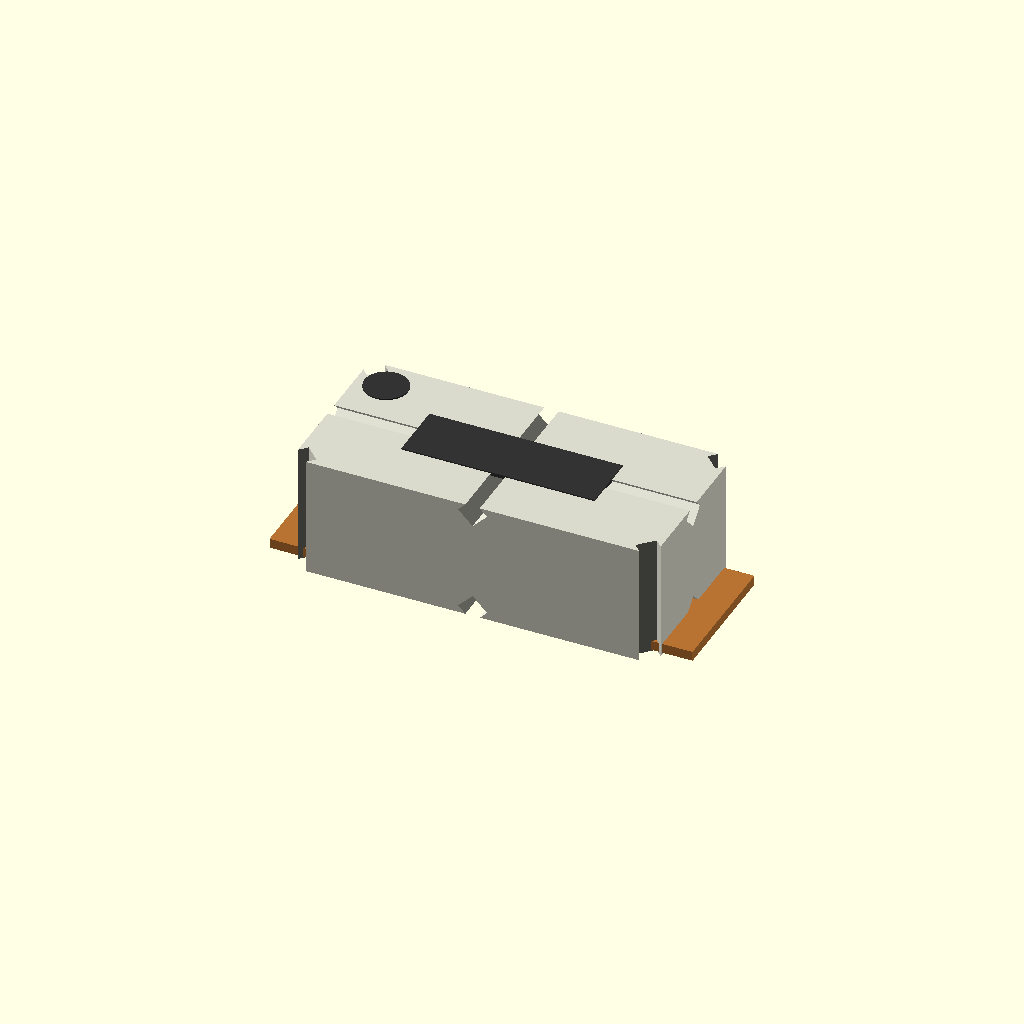
Cell 1: the model at its default parameters.
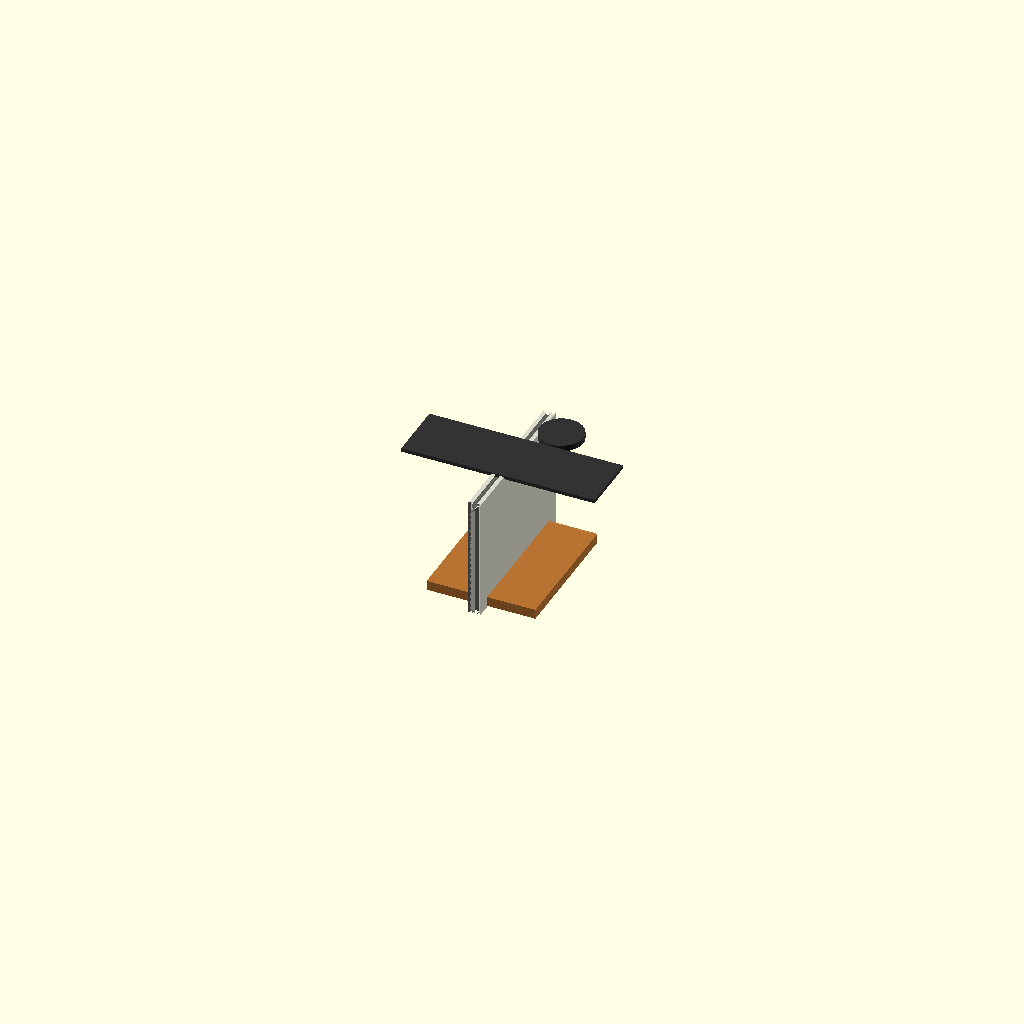
Cell 2: the same model with body_L = 0.1.
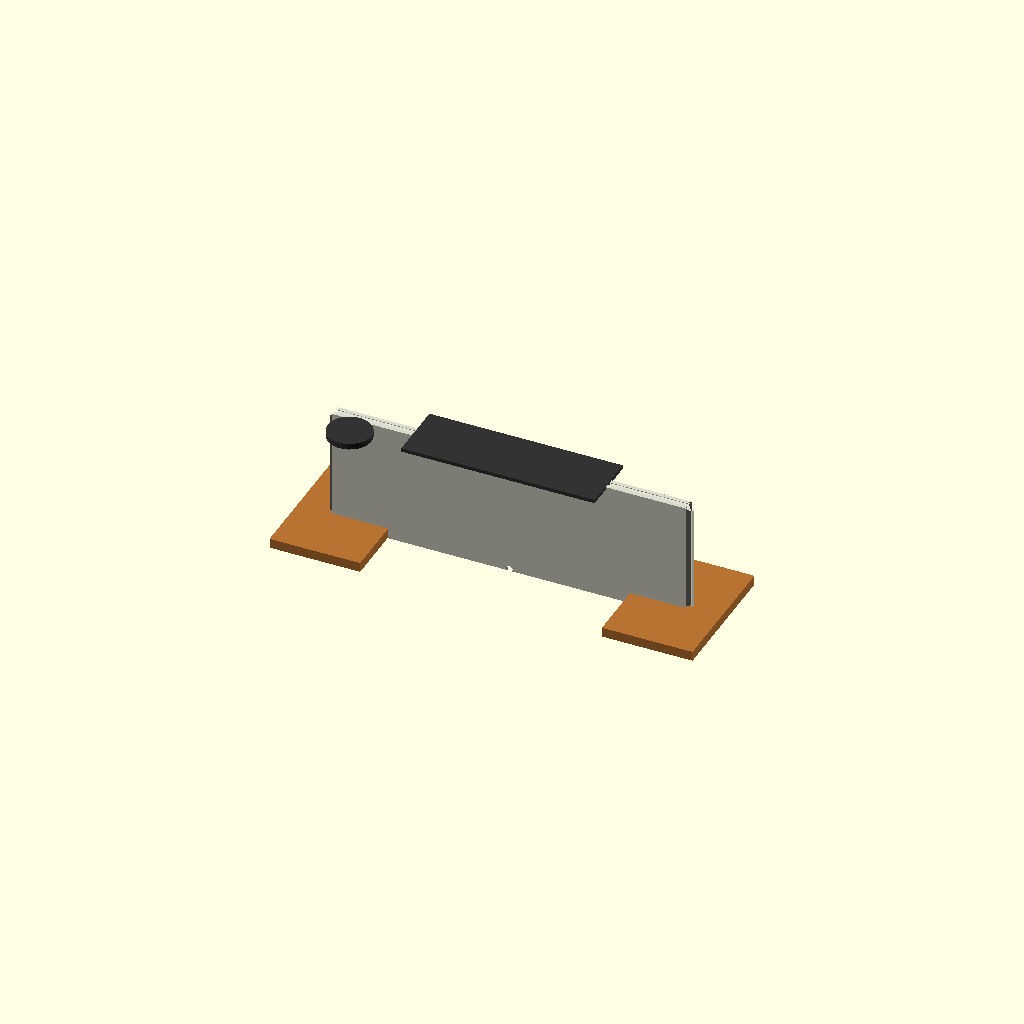
Cell 3 — body_W set to 0.1, the other parameters unchanged.
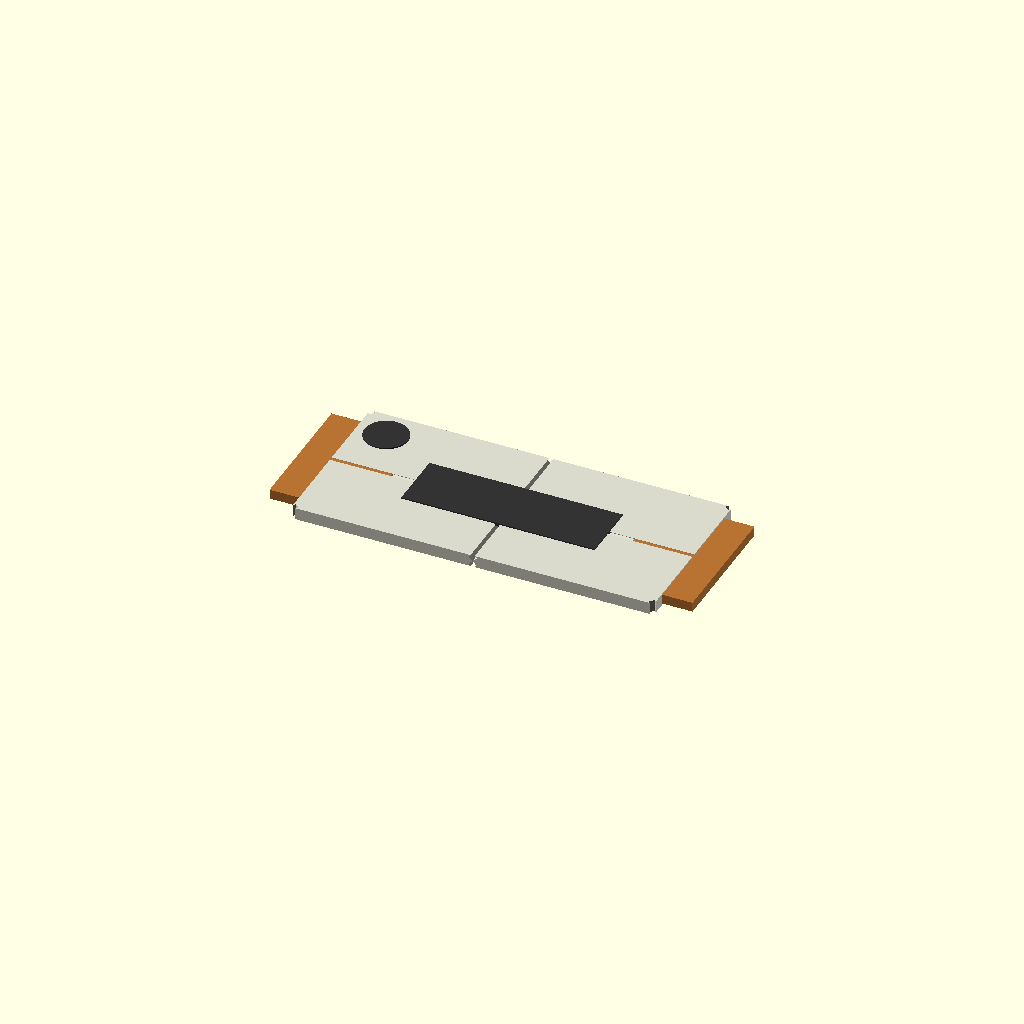
Cell 4: body_H = 0.1 (everything else at default).
One fixed orthographic camera (rotation 55°, 0°, 25°; colour scheme Cornfield) for every cell.
Source of the model, results/nopscadlib/ablations/no_verification/scad/smd__SOT23.scad:
// SMD package: overall body [L,W,H] = [3, 1.4, 1.0] mm
// One connected solid (pads fused to body with small overlap)

$fn = 48;

// Parameters
body_L = 3.0; //[1.5:6.0:0.1]
body_W = 1.4; //[0.7:2.8:0.1]
body_H = 1.0; //[0.5:2.0:0.1]

pad_L = 0.5; //[0.25:1.0:0.05]
pad_W = 1.1; //[0.6:1.4:0.05]
pad_T = 0.08; //[0.03:0.2:0.01]
pad_overlap = 0.25; //[0.05:0.8:0.05]  // overlap into body to guarantee connectivity

mark_R = 0.18; //[0.08:0.4:0.01]
mark_inset = 0.25; //[0.1:0.6:0.05]
mark_T = 0.05; //[0.02:0.15:0.01]

top_mark_L = 1.6; //[0.8:2.8:0.1]
top_mark_W = 0.5; //[0.2:1.2:0.05]
top_mark_T = 0.03; //[0.01:0.12:0.01]

chamfer = 0.12; //[0.00:0.35:0.01]     // small, safe chamfer
eps = 0.01; //[0.001:0.1:0.001]

// Helpers
function clamp(v, lo, hi) = v < lo ? lo : (v > hi ? hi : v);
ch = clamp(chamfer, 0, min(body_L, body_W, body_H)/3);

// Base body with simple edge chamfers (robust; avoids slanted "plane" artifacts)
module body_chamfered() {
  color([0.85, 0.85, 0.8])
  difference() {
    cube([body_L, body_W, body_H], center=true);

    // Cut 4 vertical edges (along Z) using rotated cubes
    for (sx = [-1, 1], sy = [-1, 1]) {
      translate([sx*(body_L/2 - ch/2), sy*(body_W/2 - ch/2), 0])
        rotate([0, 0, 45])
          cube([ch*sqrt(2), ch*sqrt(2), body_H + 2*eps], center=true);
    }

    // Light top/bottom edge bevels (along X) to soften silhouette
    for (sz = [-1, 1]) {
      translate([0, 0, sz*(body_H/2 - ch/2)])
        rotate([45, 0, 0])
          cube([body_L + 2*eps, ch*sqrt(2), ch*sqrt(2)], center=true);

      translate([0, 0, sz*(body_H/2 - ch/2)])
        rotate([0, 45, 0])
          cube([ch*sqrt(2), body_W + 2*eps, ch*sqrt(2)], center=true);
    }
  }
}

// Terminations (pads) fused to body
module terminal_pad(side=1) { // side = -1 (left), +1 (right)
  pad_len_total = pad_L + pad_overlap;

  // Place so inner face overlaps into body by pad_overlap
  x_center = side * (body_L/2 - pad_len_total/2 + pad_overlap);

  // Put pad on bottom, slightly intersecting body to ensure union is one solid
  z_center = -body_H/2 + pad_T/2 + eps;

  translate([x_center, 0, z_center])
    color([0.72, 0.45, 0.2])
      cube([pad_len_total, pad_W, pad_T], center=true);
}

module polarity_mark() {
  // Slightly embedded into top surface (not floating)
  translate([-body_L/2 + mark_inset, body_W/2 - mark_inset, body_H/2 - mark_T/2 + eps])
    color([0.2, 0.2, 0.2])
      cylinder(r=mark_R, h=mark_T, center=true);
}

module top_marking() {
  // Slightly embedded into top surface (not floating)
  translate([0, 0, body_H/2 - top_mark_T/2 + eps])
    color([0.2, 0.2, 0.2])
      cube([top_mark_L, top_mark_W, top_mark_T], center=true);
}

// Final output: ONE connected solid
union() {
  body_chamfered();
  terminal_pad(-1);
  terminal_pad(1);
  polarity_mark();
  top_marking();
}
Customizer parameters (derived from the source; name, type, default, range or options):
body_L: number, default 3, range 0.1 to 1.5, step 6
body_W: number, default 1.4, range 0.1 to 0.7, step 2.8
body_H: number, default 1, range 0.1 to 0.5, step 2
pad_L: number, default 0.5, range 0.05 to 0.25, step 1
pad_W: number, default 1.1, range 0.05 to 0.6, step 1.4
pad_T: number, default 0.08, range 0.01 to 0.03, step 0.2
pad_overlap: number, default 0.25, range 0.05 to 0.05, step 0.8
mark_R: number, default 0.18, range 0.01 to 0.08, step 0.4
mark_inset: number, default 0.25, range 0.05 to 0.1, step 0.6
mark_T: number, default 0.05, range 0.01 to 0.02, step 0.15
top_mark_L: number, default 1.6, range 0.1 to 0.8, step 2.8
top_mark_W: number, default 0.5, range 0.05 to 0.2, step 1.2
top_mark_T: number, default 0.03, range 0.01 to 0.01, step 0.12
chamfer: number, default 0.12, range 0 to 0.01, step 0.35
eps: number, default 0.01, range 0.001 to 0.001, step 0.1
